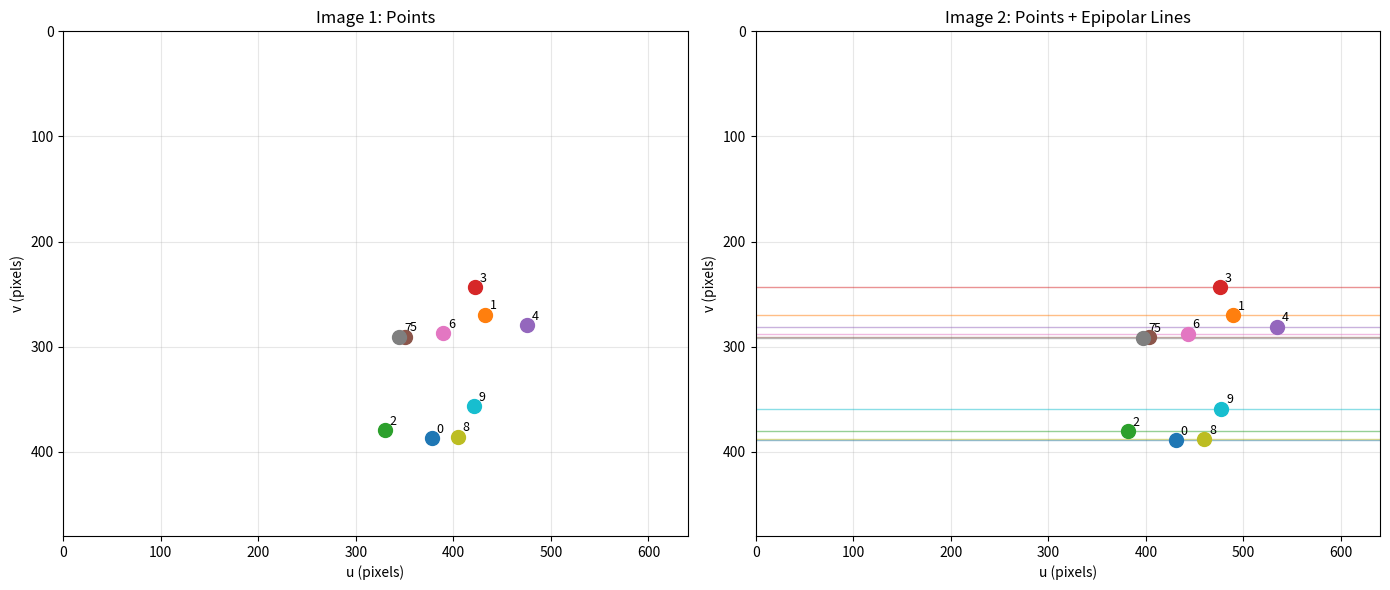

The matplotlib source for this figure: (Note: this script raises an exception after producing the figure.)
"""
Phase 2 - Week 5: 에피폴라 기하학 기초
=====================================
Essential/Fundamental 행렬, 에피폴라 선

학습 목표:
1. E와 F 행렬 이해
2. 에피폴라 제약 확인
3. 에피폴라 선 시각화
4. 8-point 알고리즘 개념

실행 시간: 약 1분
"""

import numpy as np
import matplotlib.pyplot as plt

np.set_printoptions(precision=4, suppress=True)
np.random.seed(42)

print("=" * 70)
print("        Phase 2 - Week 5: 에피폴라 기하학 기초")
print("=" * 70)
print("\n💡 이 실습에서는 두 뷰 사이의 기하학적 관계를 배웁니다.\n")

# ============================================================
# Part 1: 기본 개념 복습
# ============================================================
print("\n" + "=" * 70)
print("Part 1: 기본 개념 복습")
print("=" * 70)

print("""
🎯 에피폴라 기하학 = 두 카메라 사이의 기하학적 관계

핵심 공식:
- Essential Matrix:    x₂ᵀ E x₁ = 0  (정규화 좌표)
- Fundamental Matrix:  p₂ᵀ F p₁ = 0  (픽셀 좌표)

관계:
- E = [t]× R
- F = K₂⁻ᵀ E K₁⁻¹
""")

# 카메라 파라미터
K = np.array([
    [500,   0, 320],
    [  0, 500, 240],
    [  0,   0,   1]
], dtype=np.float64)

print("카메라 내부 파라미터 K:")
print(K)

# ============================================================
# Part 2: Essential Matrix 구성
# ============================================================
print("\n" + "=" * 70)
print("Part 2: Essential Matrix 구성")
print("=" * 70)

print("""
🎯 E = [t]× R

[t]× = skew-symmetric matrix (반대칭 행렬)
""")

def skew_symmetric(t):
    """벡터 → 반대칭 행렬"""
    return np.array([
        [0, -t[2], t[1]],
        [t[2], 0, -t[0]],
        [-t[1], t[0], 0]
    ])

def rotation_matrix_x(theta):
    """X축 회전"""
    c, s = np.cos(theta), np.sin(theta)
    return np.array([[1, 0, 0], [0, c, -s], [0, s, c]])

def rotation_matrix_y(theta):
    """Y축 회전"""
    c, s = np.cos(theta), np.sin(theta)
    return np.array([[c, 0, s], [0, 1, 0], [-s, 0, c]])

def rotation_matrix_z(theta):
    """Z축 회전"""
    c, s = np.cos(theta), np.sin(theta)
    return np.array([[c, -s, 0], [s, c, 0], [0, 0, 1]])

# 카메라 2의 포즈 (카메라 1 기준)
# 5도 Y축 회전 + 오른쪽으로 0.1m 이동
R = rotation_matrix_y(np.radians(5))
t = np.array([0.1, 0, 0])  # 오른쪽 이동

print(f"\n카메라 상대 포즈:")
print(f"R (5° Y축 회전):\n{R}")
print(f"t: {t}")

# Essential Matrix 계산
t_skew = skew_symmetric(t)
E = t_skew @ R

print(f"\n[t]× (skew-symmetric):\n{t_skew}")
print(f"\nEssential Matrix E = [t]× R:\n{E}")

# E의 특성 확인
U, S, Vt = np.linalg.svd(E)
print(f"\nE의 특이값: {S}")
print(f"  → 두 값이 비슷하고, 하나는 0에 가까움 (rank 2)")

# ============================================================
# Part 3: Fundamental Matrix 계산
# ============================================================
print("\n" + "=" * 70)
print("Part 3: Fundamental Matrix 계산")
print("=" * 70)

print("""
🎯 F = K⁻ᵀ E K⁻¹

E: 정규화 좌표 사용
F: 픽셀 좌표 사용
""")

K_inv = np.linalg.inv(K)
F = K_inv.T @ E @ K_inv

print(f"\nFundamental Matrix F:\n{F}")

# F를 정규화 (f₃₃ = 1 또는 ||F|| = 1)
F = F / F[2, 2]
print(f"\n정규화된 F (F[2,2]=1):\n{F}")

# ============================================================
# Part 4: 에피폴라 제약 검증
# ============================================================
print("\n" + "=" * 70)
print("Part 4: 에피폴라 제약 검증")
print("=" * 70)

print("""
🎯 에피폴라 제약: x₂ᵀ E x₁ = 0

올바른 대응점이면 이 값이 0에 가까워야!
""")

def project_point(P_3d, R, t, K):
    """3D 점을 2D 픽셀로 투영"""
    P_cam = R @ P_3d + t
    p = K @ P_cam
    return p[:2] / p[2]

def pixel_to_normalized(p, K):
    """픽셀 → 정규화 좌표"""
    K_inv = np.linalg.inv(K)
    p_h = np.array([p[0], p[1], 1])
    x = K_inv @ p_h
    return x

# 임의의 3D 점들 생성
np.random.seed(42)
points_3d = np.random.rand(10, 3) * 2 + np.array([0, 0, 5])  # 카메라 앞

# 두 카메라에서 투영
R1, t1 = np.eye(3), np.zeros(3)  # 카메라 1 (원점)
R2, t2 = R, t                      # 카메라 2

pts1 = np.array([project_point(P, R1, t1, K) for P in points_3d])
pts2 = np.array([project_point(P, R2, t2, K) for P in points_3d])

print("3D 점 → 두 이미지에 투영:")
print(f"  점 개수: {len(points_3d)}")
print(f"  이미지 1: {pts1[0]}")
print(f"  이미지 2: {pts2[0]}")

# 에피폴라 제약 확인
print("\n에피폴라 제약 p₂ᵀ F p₁ (0에 가까워야):")
for i in range(5):
    p1 = np.array([pts1[i, 0], pts1[i, 1], 1])
    p2 = np.array([pts2[i, 0], pts2[i, 1], 1])
    
    constraint = p2 @ F @ p1
    print(f"  점 {i}: {constraint:.6f}")

print("\n✅ 모든 값이 0에 매우 가까움 → 에피폴라 제약 만족!")

# ============================================================
# Part 5: 에피폴라 선
# ============================================================
print("\n" + "=" * 70)
print("Part 5: 에피폴라 선")
print("=" * 70)

print("""
🎯 에피폴라 선 = 대응점이 존재할 수 있는 선

l₂ = F · p₁   (p₁에 대응하는 l₂)
l₁ = Fᵀ · p₂  (p₂에 대응하는 l₁)
""")

def compute_epipolar_line(F, p, direction='forward'):
    """에피폴라 선 계산"""
    p_h = np.array([p[0], p[1], 1])
    if direction == 'forward':
        l = F @ p_h  # l₂ = F · p₁
    else:
        l = F.T @ p_h  # l₁ = Fᵀ · p₂
    return l / np.linalg.norm(l[:2])  # 정규화

def line_to_points(line, img_width):
    """ax + by + c = 0 → 두 점"""
    a, b, c = line
    if abs(b) > 1e-6:
        x0, x1 = 0, img_width
        y0 = -(a * x0 + c) / b
        y1 = -(a * x1 + c) / b
    else:
        x0, x1 = -c / a, -c / a
        y0, y1 = 0, 480
    return (x0, y0), (x1, y1)

# 몇 개 점에 대해 에피폴라 선 계산
print("\n에피폴라 선 예시:")
for i in range(3):
    l2 = compute_epipolar_line(F, pts1[i], 'forward')
    print(f"  p₁[{i}] = {pts1[i]} → l₂ = [{l2[0]:.4f}, {l2[1]:.4f}, {l2[2]:.4f}]")
    
    # 대응점이 선 위에 있는지 확인
    p2_h = np.array([pts2[i, 0], pts2[i, 1], 1])
    distance = abs(l2 @ p2_h) / np.linalg.norm(l2[:2])
    print(f"       p₂[{i}]와 l₂ 사이 거리: {distance:.4f} px")

# ============================================================
# Part 6: 시각화
# ============================================================
print("\n" + "=" * 70)
print("Part 6: 시각화")
print("=" * 70)

fig, axes = plt.subplots(1, 2, figsize=(14, 6))

img_width, img_height = 640, 480

# 왼쪽: 이미지 1 + 에피폴라 선
ax1 = axes[0]
ax1.set_xlim([0, img_width])
ax1.set_ylim([img_height, 0])
ax1.set_title('Image 1: Points', fontsize=12)

# 점들
colors = plt.cm.tab10(np.linspace(0, 1, len(pts1)))
for i, (p, c) in enumerate(zip(pts1, colors)):
    ax1.scatter(p[0], p[1], color=c, s=100, zorder=5)
    ax1.annotate(f'{i}', (p[0]+5, p[1]-5), fontsize=9)

ax1.set_xlabel('u (pixels)')
ax1.set_ylabel('v (pixels)')
ax1.grid(True, alpha=0.3)

# 오른쪽: 이미지 2 + 에피폴라 선
ax2 = axes[1]
ax2.set_xlim([0, img_width])
ax2.set_ylim([img_height, 0])
ax2.set_title('Image 2: Points + Epipolar Lines', fontsize=12)

# 에피폴라 선 및 점
for i, (p1, p2, c) in enumerate(zip(pts1, pts2, colors)):
    # 에피폴라 선
    l2 = compute_epipolar_line(F, p1, 'forward')
    pt1, pt2 = line_to_points(l2, img_width)
    ax2.plot([pt1[0], pt2[0]], [pt1[1], pt2[1]], color=c, alpha=0.5, linewidth=1)
    
    # 대응점
    ax2.scatter(p2[0], p2[1], color=c, s=100, zorder=5)
    ax2.annotate(f'{i}', (p2[0]+5, p2[1]-5), fontsize=9)

ax2.set_xlabel('u (pixels)')
ax2.set_ylabel('v (pixels)')
ax2.grid(True, alpha=0.3)

plt.tight_layout()
plt.savefig('/Users/<user>/SynologyDrive/1. YeongE/7. Visual SLAM Study/visual-slam-learning/Studies/Phase 2/week5/epipolar_lines.png', dpi=150)
print("\nEpipolar lines saved: epipolar_lines.png")
print("  → 각 p₂ 점이 해당 에피폴라 선 위에 있음!")

# ============================================================
# Part 7: 에피폴 (Epipole)
# ============================================================
print("\n" + "=" * 70)
print("Part 7: 에피폴 계산")
print("=" * 70)

print("""
🎯 에피폴 = 다른 카메라 중심의 투영점

e₂ = F의 오른쪽 null space
e₁ = F의 왼쪽 null space (Fᵀ의 null space)
""")

# 에피폴 계산 (SVD의 마지막 열/행)
U, S, Vt = np.linalg.svd(F)
e2 = Vt[-1]  # 오른쪽 null space
e2 = e2 / e2[2]  # 정규화

U, S, Vt = np.linalg.svd(F.T)
e1 = Vt[-1]
e1 = e1 / e1[2]

print(f"\n에피폴:")
print(f"  e₁ (이미지 1): [{e1[0]:.1f}, {e1[1]:.1f}]")
print(f"  e₂ (이미지 2): [{e2[0]:.1f}, {e2[1]:.1f}]")

print("""
💡 해석:
   - 에피폴은 모든 에피폴라 선이 만나는 점
   - 에피폴이 이미지 밖에 있으면 → 에피폴라 선이 평행에 가까움
""")

# ============================================================
# 정리
# ============================================================
print("\n" + "=" * 70)
print("📚 Week 5 Basics 정리")
print("=" * 70)

print("""
✅ Part 1-2: Essential Matrix
   - E = [t]× R
   - 정규화 좌표 사용
   - 5 DOF, rank 2

✅ Part 3: Fundamental Matrix
   - F = K⁻ᵀ E K⁻¹
   - 픽셀 좌표 사용
   - 7 DOF

✅ Part 4: 에피폴라 제약
   - p₂ᵀ F p₁ = 0
   - 올바른 매칭 검증

✅ Part 5-6: 에피폴라 선
   - l₂ = F·p₁
   - 대응점은 선 위에 존재

✅ Part 7: 에피폴
   - 모든 에피폴라 선의 교점
   - F의 null space

━━━━━━━━━━━━━━━━━━━━━━━━━━━━━━━━━━━━━━━━━━━━━━━━━━━━━━━━━━━

🎯 핵심 메시지:
   에피폴라 제약 = 두 뷰 사이의 기하학적 관계
   이를 통해 카메라 포즈 (R, t)를 추정할 수 있음!

━━━━━━━━━━━━━━━━━━━━━━━━━━━━━━━━━━━━━━━━━━━━━━━━━━━━━━━━━━━

🎯 다음: epipolar_quiz.py → Week 6: 포즈 추정 (R, t)
""")

print("\n" + "=" * 70)
print("epipolar_basics.py 실행 완료! 🎉")
print("=" * 70)
